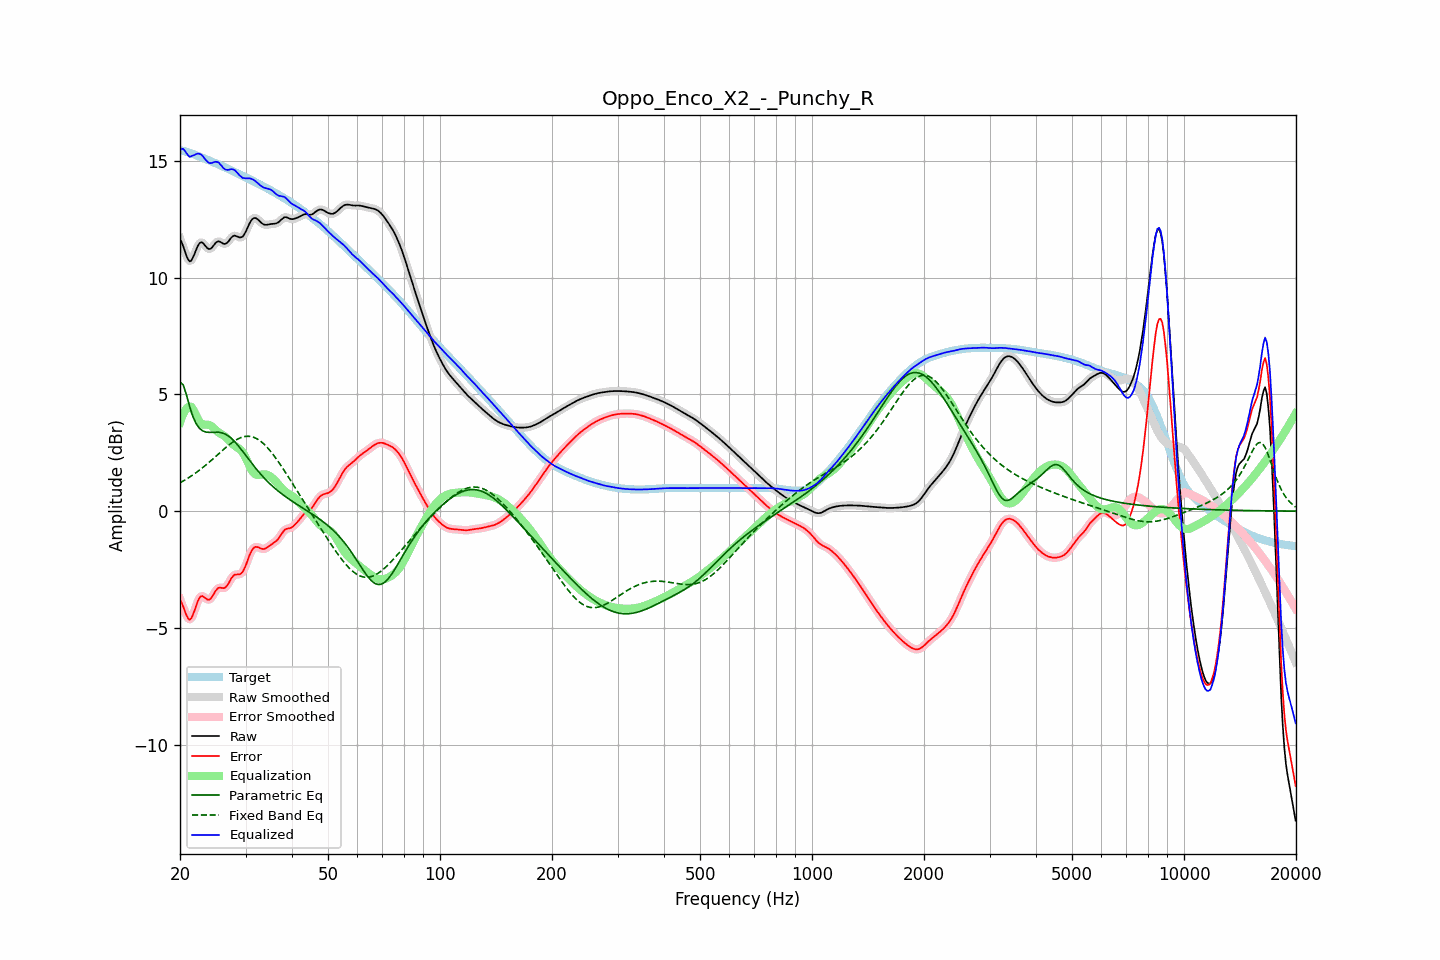

Data behind this chart, as committed beside it:
frequency, raw, error, smoothed, error_smoothed, equalization, parametric_eq, fixed_band_eq, equalized_raw, equalized_smoothed, target
20.00, 11.65, -3.78, 11.68, -3.76, 3.79, 5.52, 1.21, 15.45, 15.48, 15.44
20.20, 11.51, -3.92, 11.49, -3.94, 4.00, 5.47, 1.25, 15.51, 15.49, 15.43
20.40, 11.34, -4.08, 11.30, -4.12, 4.16, 5.41, 1.29, 15.50, 15.47, 15.42
20.61, 11.13, -4.27, 11.13, -4.28, 4.30, 5.19, 1.33, 15.43, 15.43, 15.41
20.81, 10.93, -4.46, 10.93, -4.45, 4.39, 4.98, 1.37, 15.32, 15.33, 15.39
21.02, 10.78, -4.58, 10.78, -4.58, 4.45, 4.73, 1.41, 15.23, 15.23, 15.36
21.23, 10.69, -4.65, 10.71, -4.63, 4.48, 4.48, 1.46, 15.17, 15.19, 15.34
21.44, 10.72, -4.59, 10.73, -4.58, 4.47, 4.27, 1.50, 15.19, 15.20, 15.31
21.66, 10.85, -4.44, 10.84, -4.45, 4.37, 4.05, 1.55, 15.22, 15.21, 15.29
21.87, 11.00, -4.26, 11.00, -4.26, 4.25, 3.90, 1.60, 15.24, 15.25, 15.26
22.09, 11.18, -4.06, 11.18, -4.06, 4.10, 3.75, 1.65, 15.28, 15.28, 15.23
22.31, 11.34, -3.86, 11.34, -3.87, 3.96, 3.65, 1.70, 15.30, 15.29, 15.21
22.54, 11.46, -3.72, 11.45, -3.73, 3.84, 3.55, 1.75, 15.30, 15.29, 15.18
22.76, 11.51, -3.64, 11.50, -3.65, 3.76, 3.49, 1.80, 15.27, 15.26, 15.15
22.99, 11.49, -3.63, 11.48, -3.64, 3.72, 3.44, 1.86, 15.21, 15.20, 15.13
23.22, 11.42, -3.68, 11.42, -3.68, 3.70, 3.41, 1.91, 15.12, 15.12, 15.10
23.45, 11.33, -3.74, 11.34, -3.73, 3.70, 3.39, 1.97, 15.03, 15.04, 15.07
23.69, 11.26, -3.78, 11.26, -3.78, 3.70, 3.38, 2.03, 14.96, 14.96, 15.04
23.92, 11.22, -3.80, 11.22, -3.79, 3.69, 3.37, 2.09, 14.91, 14.92, 15.01
24.16, 11.23, -3.75, 11.24, -3.75, 3.66, 3.37, 2.15, 14.89, 14.90, 14.98
24.40, 11.29, -3.66, 11.30, -3.66, 3.61, 3.37, 2.21, 14.91, 14.91, 14.95
24.65, 11.38, -3.54, 11.38, -3.55, 3.55, 3.38, 2.27, 14.94, 14.93, 14.93
24.89, 11.47, -3.43, 11.46, -3.43, 3.49, 3.38, 2.33, 14.95, 14.95, 14.90
25.14, 11.52, -3.34, 11.52, -3.34, 3.42, 3.38, 2.39, 14.95, 14.95, 14.87
25.39, 11.56, -3.28, 11.54, -3.29, 3.37, 3.38, 2.45, 14.92, 14.91, 14.83
25.65, 11.53, -3.28, 11.53, -3.28, 3.32, 3.37, 2.51, 14.85, 14.85, 14.80
25.91, 11.49, -3.28, 11.49, -3.29, 3.28, 3.35, 2.58, 14.77, 14.77, 14.77
26.16, 11.44, -3.30, 11.45, -3.29, 3.24, 3.33, 2.64, 14.69, 14.69, 14.74
26.43, 11.43, -3.28, 11.44, -3.27, 3.19, 3.30, 2.70, 14.63, 14.64, 14.71
26.69, 11.47, -3.21, 11.47, -3.21, 3.14, 3.26, 2.75, 14.61, 14.61, 14.68
26.96, 11.53, -3.11, 11.54, -3.11, 3.07, 3.22, 2.81, 14.61, 14.61, 14.65
27.23, 11.63, -2.99, 11.63, -2.99, 3.00, 3.17, 2.86, 14.62, 14.62, 14.62
27.50, 11.71, -2.87, 11.71, -2.88, 2.93, 3.11, 2.92, 14.64, 14.63, 14.58
27.77, 11.77, -2.78, 11.77, -2.78, 2.86, 3.05, 2.96, 14.63, 14.62, 14.55
28.05, 11.80, -2.72, 11.79, -2.73, 2.80, 2.98, 3.01, 14.60, 14.59, 14.52
28.33, 11.77, -2.71, 11.77, -2.71, 2.75, 2.90, 3.05, 14.53, 14.53, 14.48
28.62, 11.75, -2.71, 11.75, -2.71, 2.71, 2.82, 3.09, 14.46, 14.46, 14.45
28.90, 11.71, -2.71, 11.72, -2.70, 2.66, 2.74, 3.12, 14.38, 14.38, 14.42
29.19, 11.72, -2.67, 11.72, -2.67, 2.60, 2.65, 3.15, 14.32, 14.32, 14.38
29.48, 11.75, -2.60, 11.76, -2.59, 2.51, 2.56, 3.17, 14.26, 14.27, 14.35
29.78, 11.85, -2.47, 11.85, -2.47, 2.40, 2.47, 3.19, 14.25, 14.25, 14.32
30.08, 11.97, -2.31, 11.98, -2.31, 2.27, 2.38, 3.20, 14.24, 14.24, 14.28
30.38, 12.13, -2.12, 12.13, -2.12, 2.12, 2.29, 3.21, 14.25, 14.25, 14.25
30.68, 12.28, -1.93, 12.28, -1.94, 1.97, 2.20, 3.20, 14.25, 14.24, 14.21
30.99, 12.41, -1.77, 12.41, -1.77, 1.83, 2.11, 3.20, 14.23, 14.23, 14.18
31.30, 12.50, -1.65, 12.50, -1.65, 1.71, 2.02, 3.18, 14.21, 14.21, 14.15
31.61, 12.54, -1.57, 12.54, -1.57, 1.63, 1.93, 3.16, 14.17, 14.17, 14.11
31.93, 12.55, -1.53, 12.54, -1.53, 1.57, 1.84, 3.13, 14.12, 14.12, 14.08
32.24, 12.51, -1.53, 12.51, -1.53, 1.55, 1.76, 3.09, 14.06, 14.06, 14.04
32.57, 12.45, -1.56, 12.45, -1.56, 1.55, 1.68, 3.05, 14.00, 14.00, 14.01
32.89, 12.38, -1.59, 12.38, -1.59, 1.56, 1.60, 3.00, 13.94, 13.94, 13.97
33.22, 12.32, -1.61, 12.32, -1.61, 1.57, 1.52, 2.94, 13.89, 13.89, 13.93
33.55, 12.27, -1.62, 12.28, -1.62, 1.58, 1.44, 2.89, 13.85, 13.86, 13.90
33.89, 12.26, -1.60, 12.26, -1.60, 1.57, 1.37, 2.82, 13.83, 13.83, 13.86
34.23, 12.26, -1.57, 12.26, -1.57, 1.56, 1.30, 2.75, 13.81, 13.81, 13.82
34.57, 12.27, -1.52, 12.27, -1.52, 1.53, 1.23, 2.67, 13.80, 13.80, 13.79
34.92, 12.28, -1.46, 12.28, -1.47, 1.49, 1.17, 2.59, 13.77, 13.77, 13.75
35.27, 12.29, -1.42, 12.29, -1.42, 1.44, 1.10, 2.50, 13.73, 13.73, 13.71
35.62, 12.30, -1.37, 12.30, -1.37, 1.38, 1.04, 2.42, 13.68, 13.68, 13.67
35.97, 12.30, -1.33, 12.31, -1.33, 1.31, 0.98, 2.32, 13.62, 13.62, 13.63
... 635 more rows
